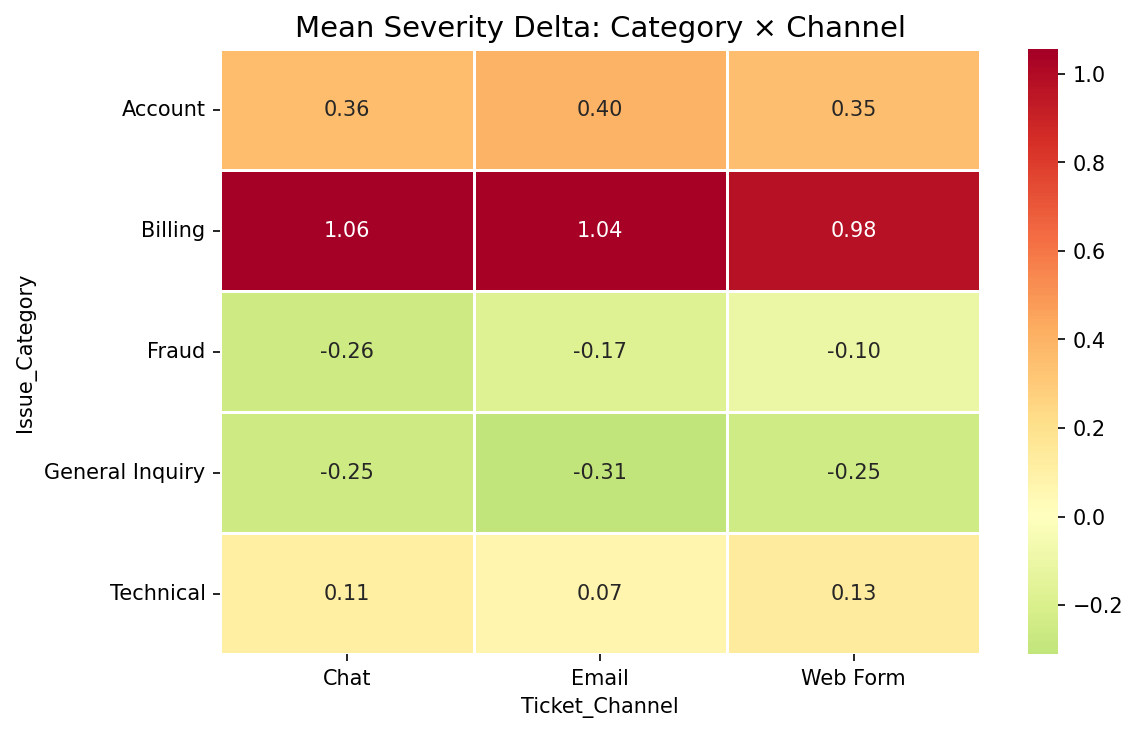

Source data for this figure (header and first rows):
Issue_Category, Chat, Email, Web Form
Account, 0.359, 0.4009, 0.3522
Billing, 1.055, 1.041, 0.9806
Fraud, -0.2595, -0.1728, -0.1047
General Inquiry, -0.2535, -0.3104, -0.2471
Technical, 0.113, 0.07292, 0.1334
